Run: headless pygame with SDL's dummy video driver; simulated clock (each Clock.tick advances the game by its frame time, no real sleeping); random seed 0; keys injected as events and as key.get_pressed() state; no mouse input.
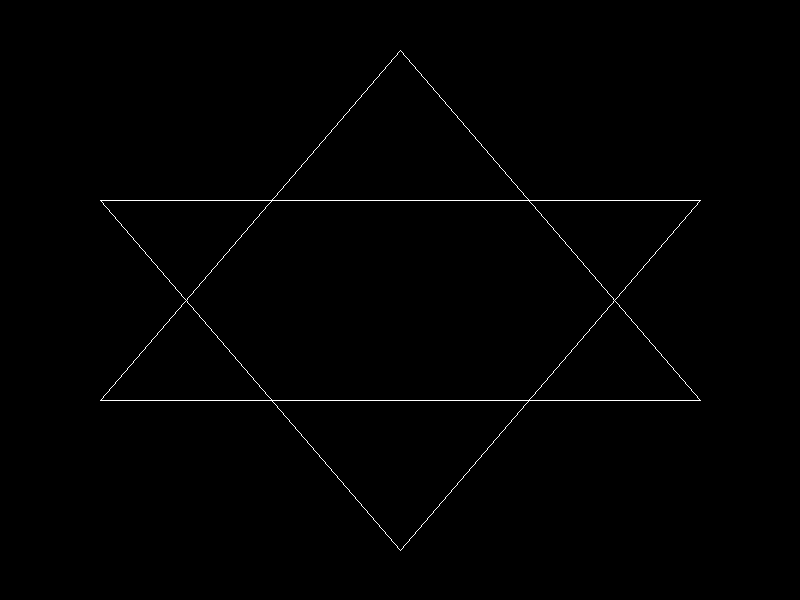
Frame 1 of 4 · flips 1–60 · no input
Frame 2 of 4 · flips 61–180 · tapped SPACE, RETURN · held RIGHT (→), D · screen unchanged from frame 1, image omitted
Frame 3 of 4 · flips 181–300 · held DOWN (↓), S · screen unchanged from frame 2, image omitted
Frame 4 of 4 · flips 301–420 · held LEFT (←), A, UP (↑), W · screen unchanged from frame 3, image omitted

The pygame program that drew these frames:

import pygame
import sys
pygame.init()
w,h=800,600
screen=pygame.display.set_mode((w,h))

white=(255,255,255)
black=(0,0,0)

def BLS(x1,y1,x2,y2):
    dx=abs(x2-x1)
    dy=abs(y2-y1)
    if(x2>x1):
        lx=1
    else:
        lx=-1
    
    if(y2>y1):
        ly=1
    else:
        ly=-1
    screen.set_at((x1,y1),white)  
    
    
    if(dx>dy):    
        pk=2*dy-dx
        
        for i in range (1,dx+1):
            if(pk<0):
                x1+=lx
                pk+=2*dy
            else:        
                x1+=lx
                y1+=ly  
                pk+=2*dy -2*dx 
            screen.set_at((x1,y1),white)   
     
    else:
        pk=2*dx-dy
        
        for i in range (1,dy+1):
            if(pk<0):
                y1+=ly
                pk+=2*dx
            else:        
                x1+=lx
                y1+=ly  
                pk+=2*dx -2*dy 
            screen.set_at((x1,y1),white)                          
        
def main():
    while True:
        for event in pygame.event.get():
                if event.type==pygame.QUIT:
                    pygame.quit()
                    sys.exit()
        screen.fill(black)
         
        BLS(400,50,100,400)
        BLS(100,400,700,400)
        BLS(700,400,400,50)
        BLS(100,200,400,550)
        BLS(400,550,700,200)
        BLS(700,200,100,200)
        pygame.display.flip()  

if __name__=="__main__":
    main() 
